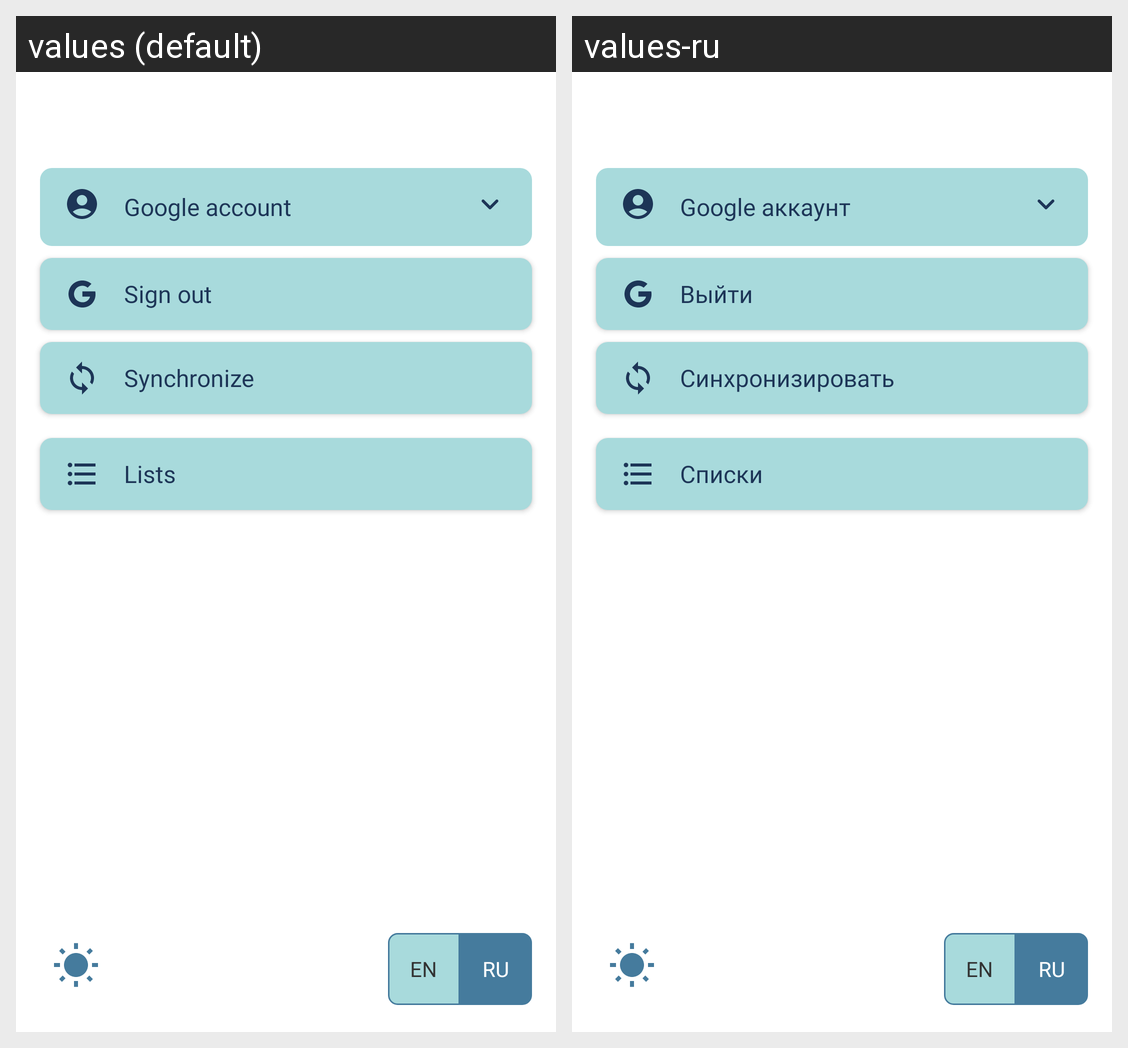

Here is an Android app screen in its default locale and in the app's own translations. Write out the translated-string differences for the strings that appear on this screen.
Android screen res/layout/side_bar.xml rendered under 2 locales, left to right: values (default), values-ru. Device: Nexus 5 (rendered at 1080×1920; each locale shown at half size, 540×960, under a caption strip naming it); theme Theme.CustomTheme.Default.
Strings drawn on this screen, with the default value and each locale's value (text and hints the layout hard-codes, and strings that could not be matched under every locale, appear in the picture but are not listed):

en
  values: EN
  values-ru: EN

ru
  values: RU
  values-ru: RU

google_account
  values: Google account
  values-ru: Google аккаунт

sign_out
  values: Sign out
  values-ru: Выйти

synchronize
  values: Synchronize
  values-ru: Синхронизировать

list_toolbar_name
  values: Lists
  values-ru: Списки
